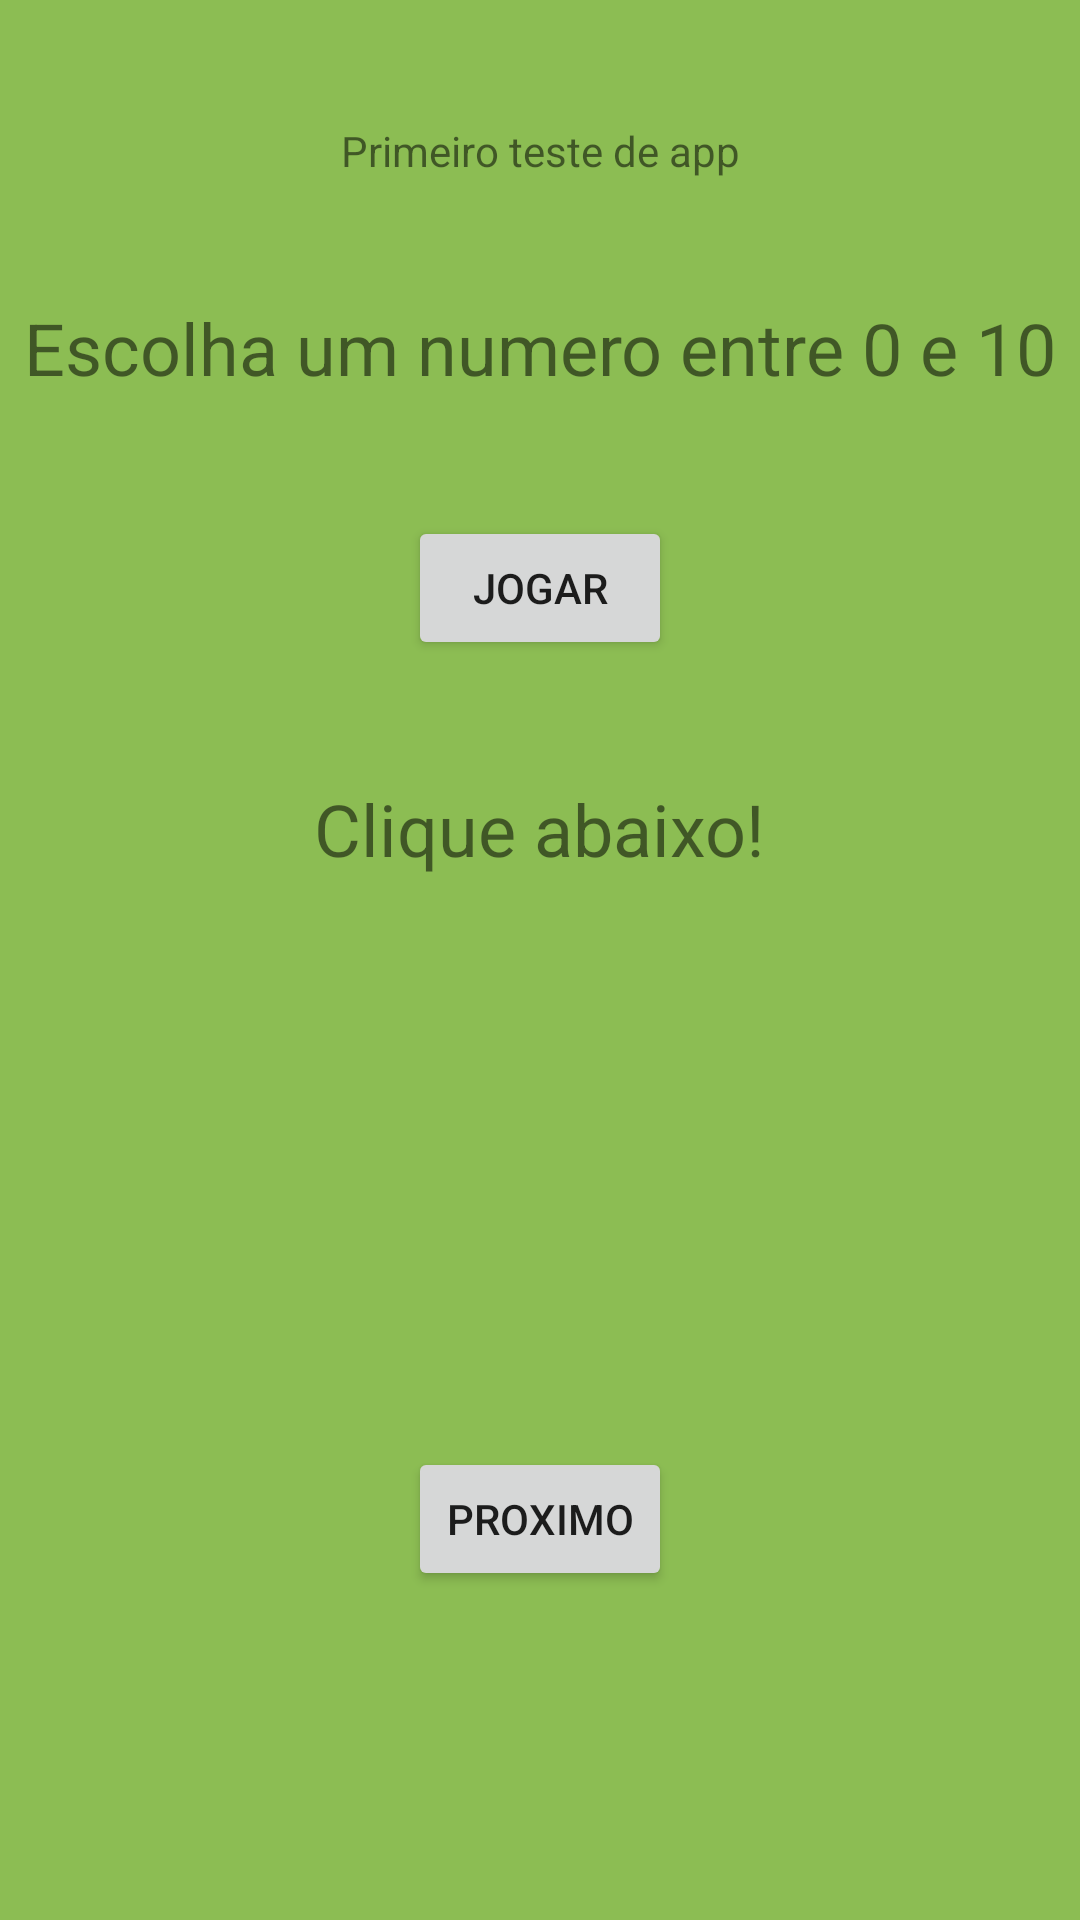

Produce the Android XML layout that renders to this screen, including the resource entries it uses.
<!-- AndroidManifest.xml: application theme Theme.PrimeiroApp -->
<!-- res/layout/activity_main.xml -->
<?xml version="1.0" encoding="utf-8"?>
<androidx.constraintlayout.widget.ConstraintLayout xmlns:android="http://schemas.android.com/apk/res/android"
    xmlns:app="http://schemas.android.com/apk/res-auto"
    xmlns:tools="http://schemas.android.com/tools"
    android:layout_width="match_parent"
    android:layout_height="match_parent"
    android:background="@color/corFundo"
    tools:context=".MainActivity">

    <Button
        android:id="@+id/button3"
        android:layout_width="wrap_content"
        android:layout_height="wrap_content"
        android:layout_marginBottom="40dp"
        android:onClick="alterarTexto"
        android:text="Jogar"
        app:layout_constraintBottom_toTopOf="@+id/textoExibicao"
        app:layout_constraintEnd_toEndOf="parent"
        app:layout_constraintStart_toStartOf="parent"
        app:layout_constraintTop_toBottomOf="@+id/textView3" />

    <TextView
        android:id="@+id/textoExibicao"
        android:layout_width="wrap_content"
        android:layout_height="wrap_content"
        android:layout_marginBottom="190dp"
        android:text="Clique abaixo!"
        android:textSize="24sp"
        app:layout_constraintBottom_toTopOf="@+id/button4"
        app:layout_constraintEnd_toEndOf="parent"
        app:layout_constraintStart_toStartOf="parent"
        app:layout_constraintTop_toBottomOf="@+id/button3" />

    <TextView
        android:id="@+id/textView3"
        android:layout_width="wrap_content"
        android:layout_height="wrap_content"
        android:layout_marginBottom="40dp"
        android:text="Escolha um numero entre 0 e 10"
        android:textSize="24sp"
        app:layout_constraintBottom_toTopOf="@+id/button3"
        app:layout_constraintEnd_toEndOf="parent"
        app:layout_constraintStart_toStartOf="parent"
        app:layout_constraintTop_toBottomOf="@+id/textView4"
        tools:layout_editor_absoluteX="33dp" />

    <Button
        android:id="@+id/button4"
        android:layout_width="wrap_content"
        android:layout_height="wrap_content"
        android:onClick="proximaPag"
        android:text="@string/botao_proximo"
        app:layout_constraintBottom_toBottomOf="parent"
        app:layout_constraintEnd_toEndOf="parent"
        app:layout_constraintStart_toStartOf="parent"
        app:layout_constraintTop_toBottomOf="@+id/textoExibicao" />

    <TextView
        android:id="@+id/textView4"
        android:layout_width="wrap_content"
        android:layout_height="wrap_content"
        android:layout_marginBottom="40dp"
        android:text="Primeiro teste de app"
        app:layout_constraintBottom_toTopOf="@+id/textView3"
        app:layout_constraintEnd_toEndOf="parent"
        app:layout_constraintStart_toStartOf="parent"
        app:layout_constraintTop_toTopOf="parent"
        app:layout_constraintVertical_bias="0.26999998"
        app:layout_constraintVertical_chainStyle="packed" />
</androidx.constraintlayout.widget.ConstraintLayout>
<!-- resources referenced by this layout -->
<resources>
  <color name="corFundo">#8CBD53</color>
  <string name="botao_proximo">Proximo</string>
  <style name="Theme.PrimeiroApp" parent="Theme.MaterialComponents.DayNight.DarkActionBar">
          
          <item name="colorPrimary">@color/purple_500</item>
          <item name="colorPrimaryVariant">@color/purple_700</item>
          <item name="colorOnPrimary">@color/white</item>
          
          <item name="colorSecondary">@color/teal_200</item>
          <item name="colorSecondaryVariant">@color/teal_700</item>
          <item name="colorOnSecondary">@color/black</item>
          
  
          <item name="android:statusBarColor" tools:targetApi="l">?attr/colorPrimaryVariant</item>
          
      </style>
  <color name="purple_500">#FF6200EE</color>
  <color name="purple_700">#FF3700B3</color>
  <color name="white">#FFFFFFFF</color>
  <color name="teal_200">#FF03DAC5</color>
  <color name="teal_700">#FF018786</color>
  <color name="black">#FF000000</color>
</resources>
